Labelled photos from "tools", an image-classification folder in aiegoo/aitim-hhi. The possible labels are: background, hammer, measuring tape, pliers, screwdriver.

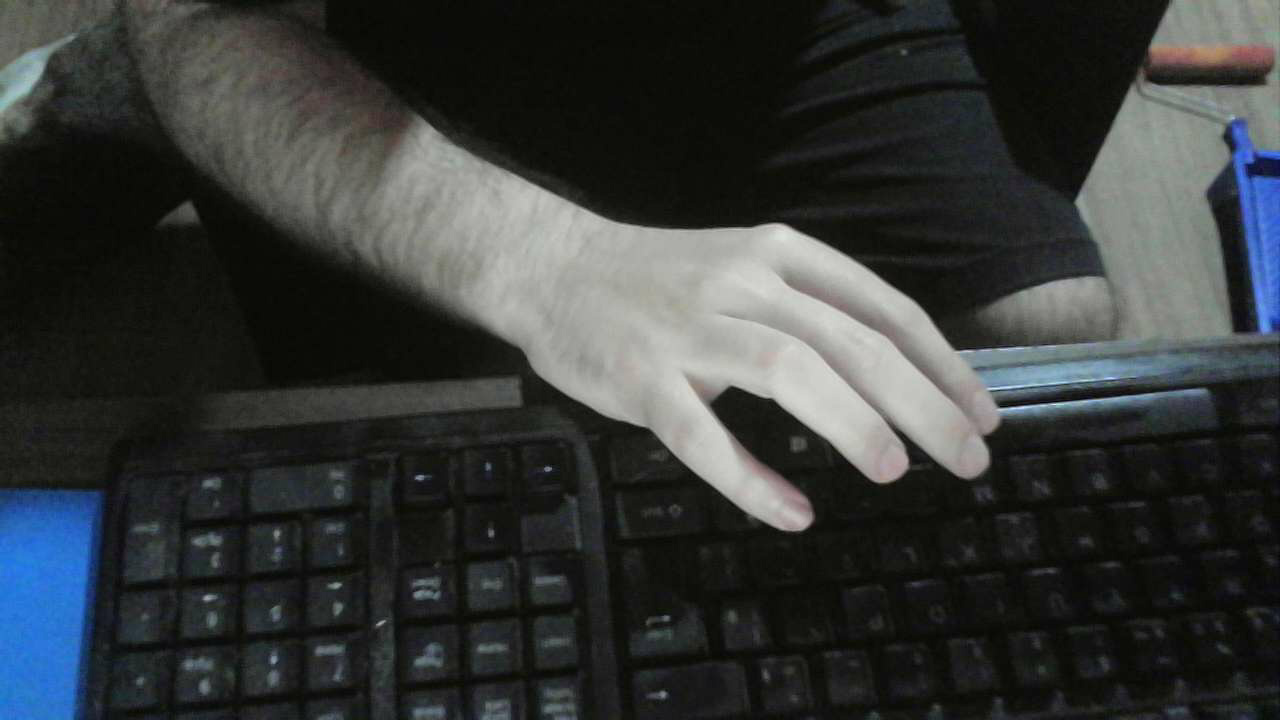
Label: background

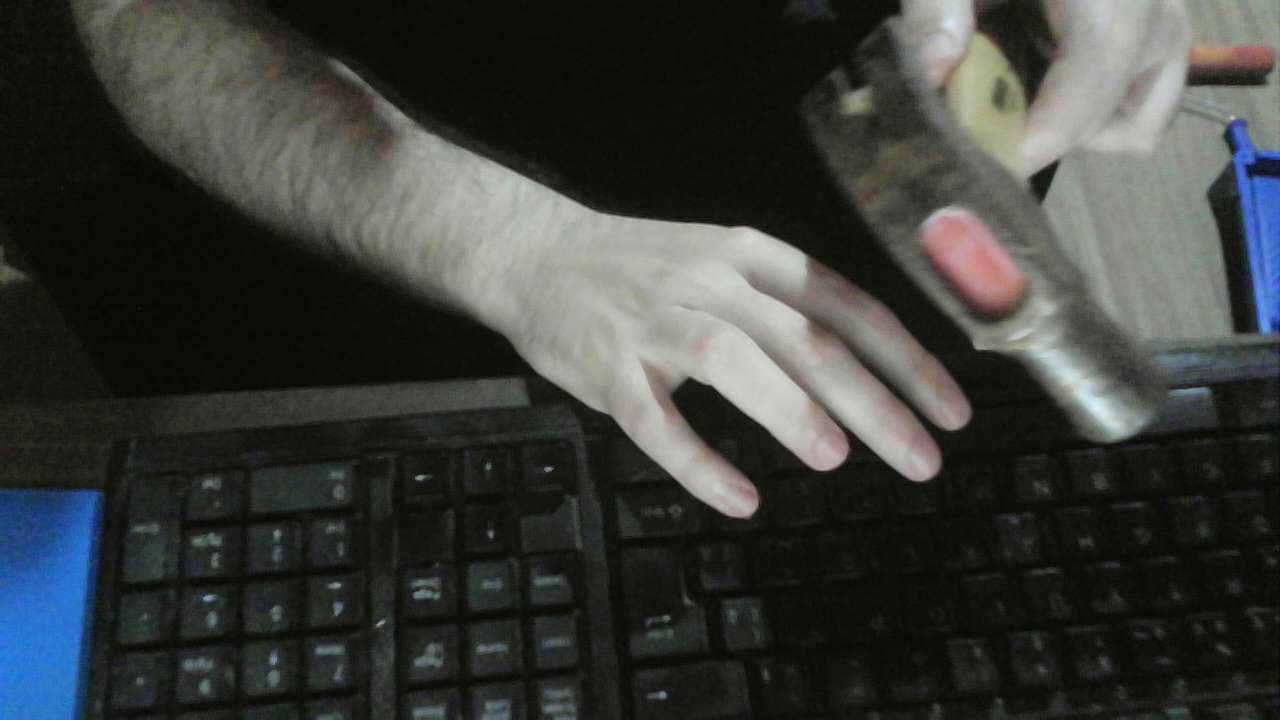
Label: hammer

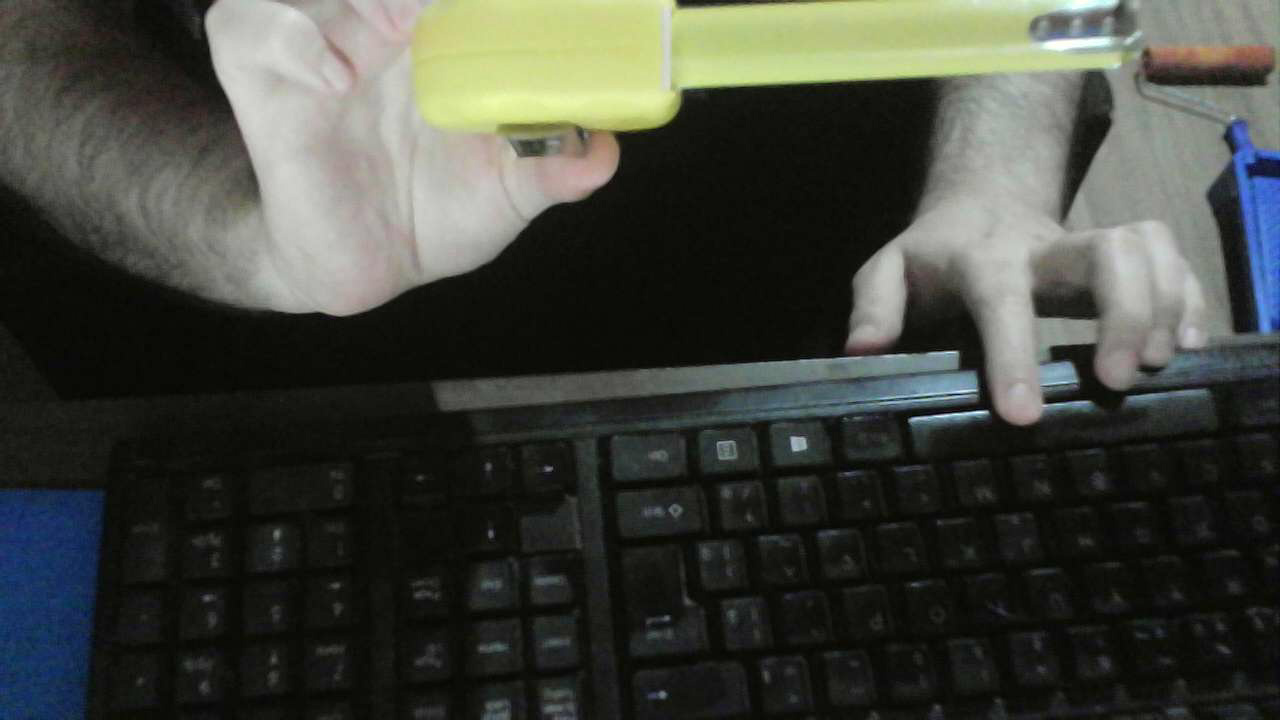
Label: measuring tape

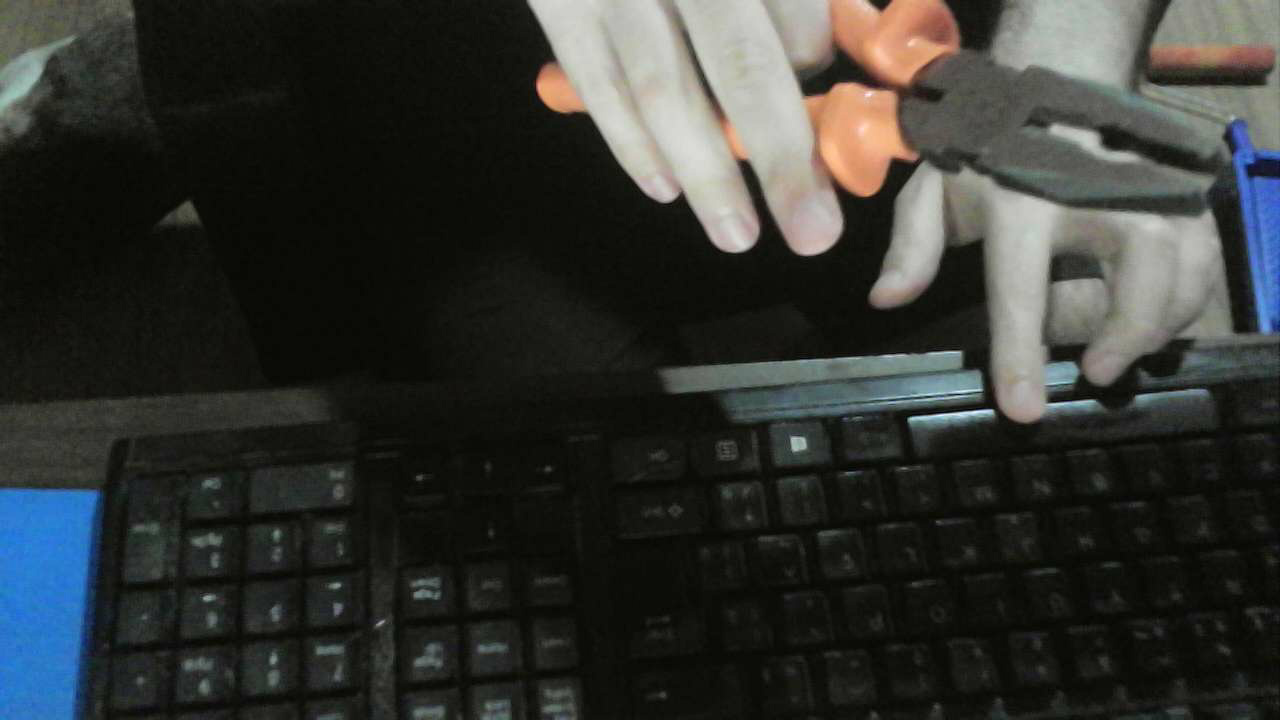
Label: pliers

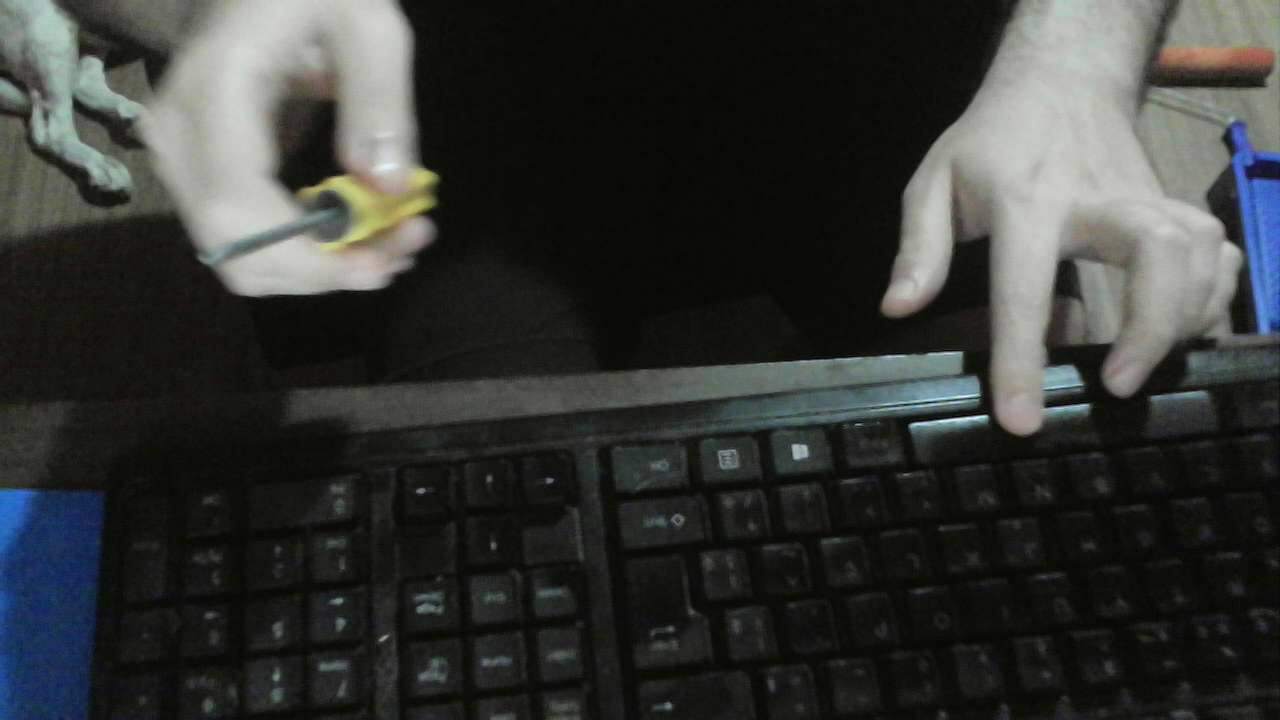
Label: screwdriver

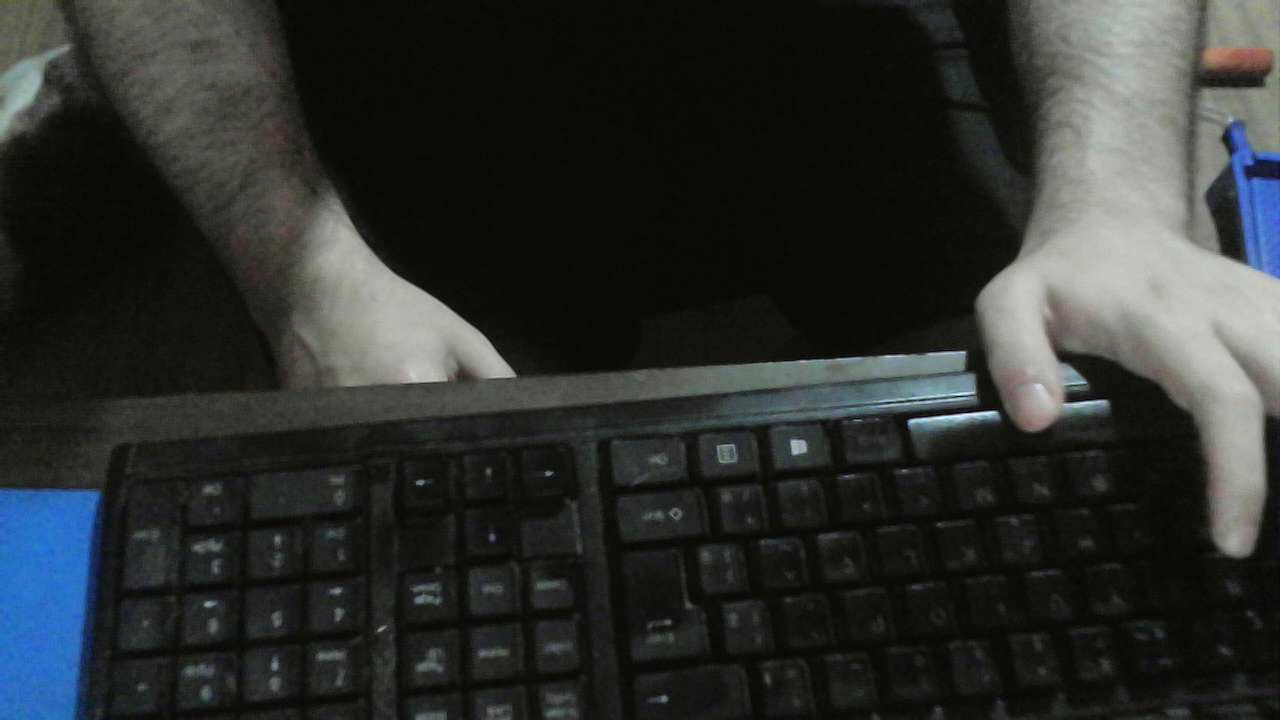
Label: background
